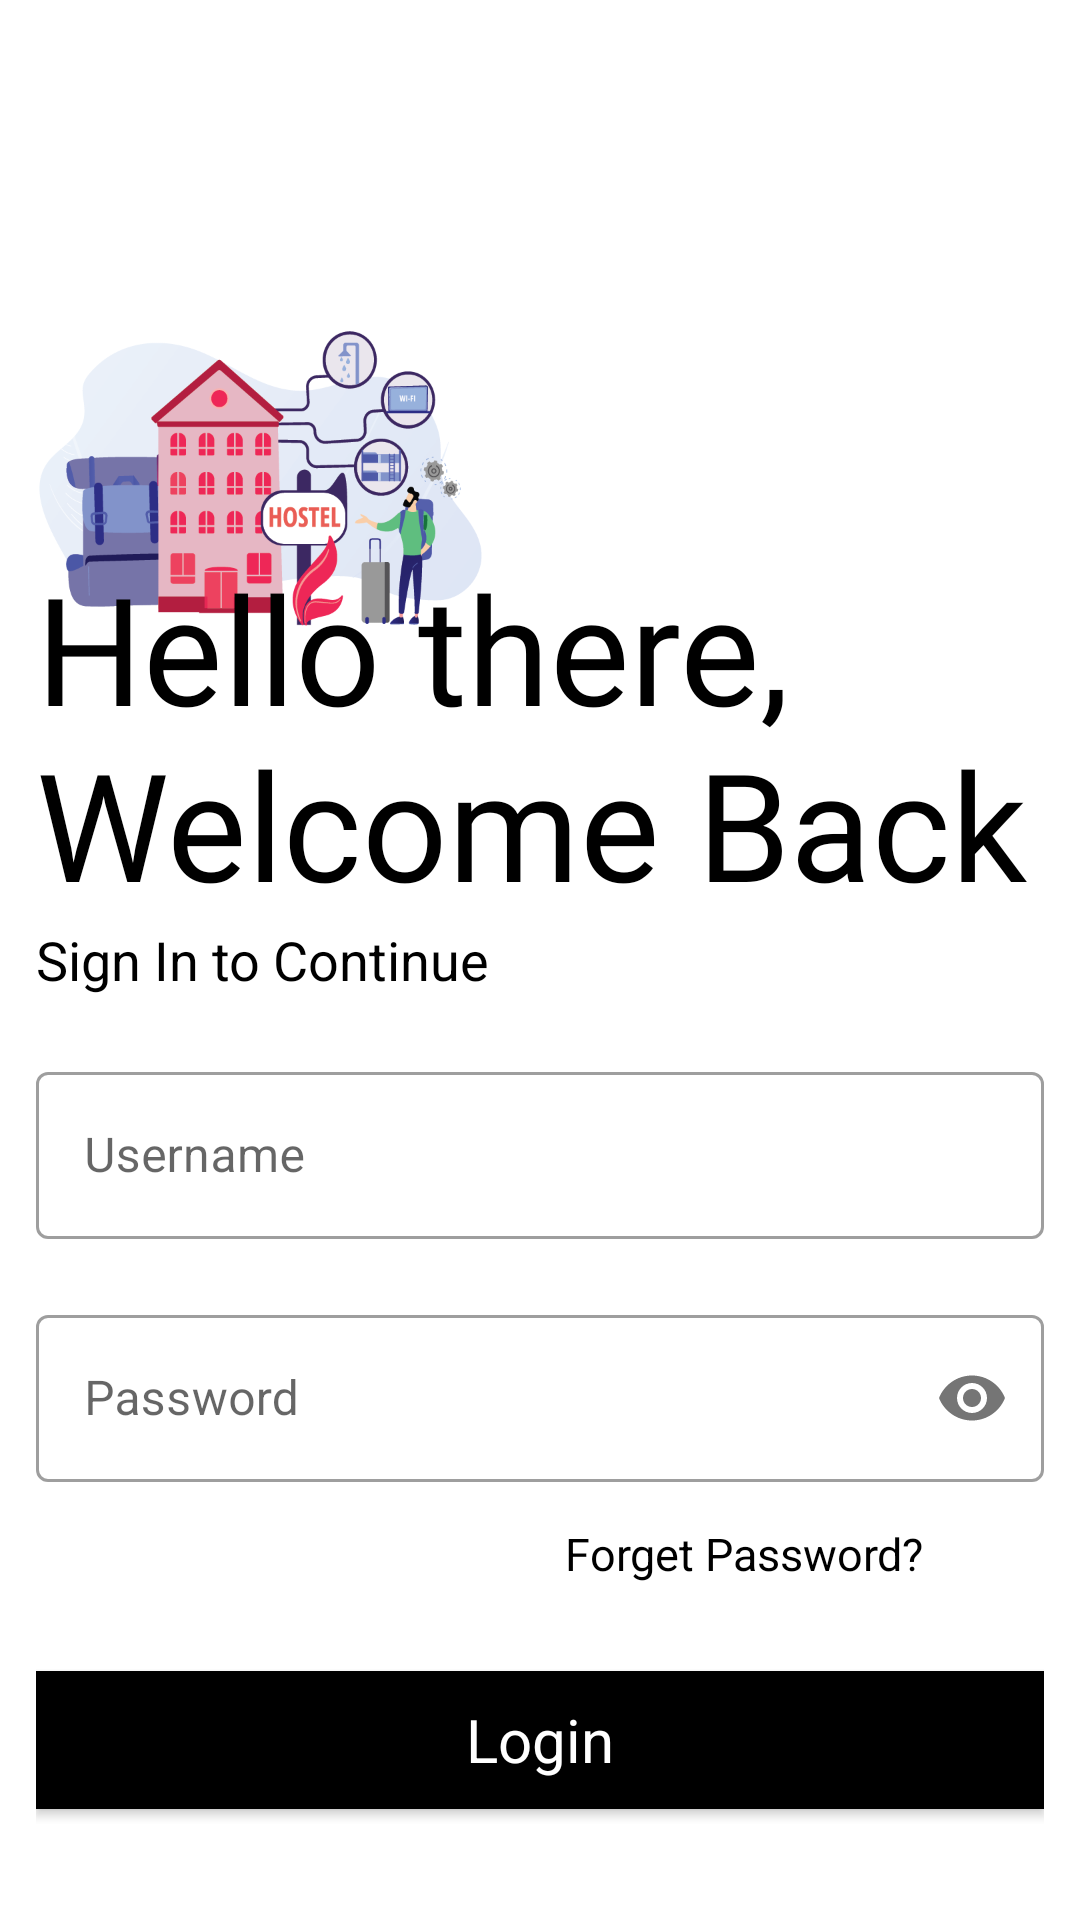

The Android layout XML behind this screen, and the referenced resources:
<!-- AndroidManifest.xml: application theme Theme.HostelManagmentSystemApp -->
<!-- res/layout/activity_login.xml -->
<?xml version="1.0" encoding="utf-8"?>
<LinearLayout xmlns:android="http://schemas.android.com/apk/res/android"
    xmlns:app="http://schemas.android.com/apk/res-auto"
    xmlns:tools="http://schemas.android.com/tools"
    android:layout_width="match_parent"
    android:layout_height="match_parent"
    tools:context="com.example.hostelmanagmentsystemapp.Login"
    android:orientation="vertical"
    android:padding="12dp">


    <ImageView
        android:layout_marginTop="70dp"
        android:layout_width="150dp"
        android:layout_height="150dp"
        android:layout_marginBottom="-50dp"
        android:transitionName="logo_image"
        android:src="@drawable/hostel"
        android:id="@+id/LogiImage"/>

    <TextView
        android:id="@+id/logo_name"
        android:transitionName="logo_text"
        android:layout_width="wrap_content"
        android:layout_height="wrap_content"
        android:text="Hello there, Welcome Back"
        android:textSize="50dp"
        android:fontFamily="@font/bangers"
        android:textColor="#000"/>

    <TextView
        android:id="@+id/slogo_name"
        android:layout_width="wrap_content"
        android:layout_height="wrap_content"
        android:text="Sign In to Continue"
        android:transitionName="logo_desc"
        android:textColor="#000"
        android:textSize="18dp" />

    <LinearLayout
        android:layout_width="match_parent"
        android:layout_height="wrap_content"
        android:layout_marginTop="20dp"
        android:layout_marginBottom="20dp"
        android:orientation="vertical">

        <com.google.android.material.textfield.TextInputLayout
            android:layout_width="match_parent"
            android:layout_height="wrap_content"
            android:id="@+id/username"
            android:textColor="@color/black"
            style="@style/Widget.MaterialComponents.TextInputLayout.OutlinedBox"
            android:hint="Username">

            <com.google.android.material.textfield.TextInputEditText
                android:layout_width="match_parent"
                android:layout_height="wrap_content"
                android:textColor="@color/black"
                android:transitionName="user_tran"
                android:inputType="text"/>

        </com.google.android.material.textfield.TextInputLayout>

        <com.google.android.material.textfield.TextInputLayout
            android:layout_width="match_parent"
            android:layout_height="wrap_content"
            android:id="@+id/password"
            style="@style/Widget.MaterialComponents.TextInputLayout.OutlinedBox"
            app:passwordToggleEnabled="true"
            android:hint="Password"
            android:layout_marginTop="20dp">

            <com.google.android.material.textfield.TextInputEditText
                android:layout_width="match_parent"
                android:layout_height="wrap_content"
                android:textColor="@color/black"
                android:inputType="textPassword"
                android:transitionName="password_tran"/>

        </com.google.android.material.textfield.TextInputLayout>

        <Button
            android:layout_width="200dp"
            android:layout_height="wrap_content"
            style="@style/Widget.MaterialComponents.TextInputLayout.OutlinedBox"
            android:text="Forget Password?"
            android:textSize="15sp"
            android:background="#00000000"
            android:textColor="@color/black"
            android:layout_gravity="right"
            android:elevation="0dp"/>

        <Button
            android:layout_width="match_parent"
            android:layout_height="wrap_content"
            android:id="@+id/login_btn"
            style="@style/Widget.MaterialComponents.TextInputLayout.OutlinedBox"
            android:textSize="20sp"
            android:text="Login"
            android:textColor="#fff"
            android:background="#000"
            android:layout_marginTop="15dp"
            android:layout_marginBottom="5dp"
            android:transitionName="button_tran"/>


        <ProgressBar
            android:layout_width="24dp"
            android:layout_height="wrap_content"
            android:id="@+id/progress_bar"
            android:layout_gravity="center"
            android:layout_marginTop="12dp"
            android:visibility="gone"/>

        <Button
            android:id="@+id/singup_screen"
            android:layout_width="match_parent"
            android:layout_height="wrap_content"
            android:layout_gravity="right"
            android:text="New User? SIGN UP"
            android:textColor="#000"
            android:background="#00000000"
            android:elevation="0dp"
            android:transitionName="login_tran"
            />



    </LinearLayout>




</LinearLayout>
<!-- resources referenced by this layout -->
<resources>
  <color name="black">#FF000000</color>
  <!-- drawable hostel: png bitmap (drawable, 60663 bytes) -->
  <style name="Theme.HostelManagmentSystemApp" parent="Theme.MaterialComponents.DayNight.DarkActionBar">
          
          <item name="colorPrimary">@color/purple_500</item>
          <item name="colorPrimaryVariant">@color/purple_700</item>
          <item name="colorOnPrimary">@color/white</item>
          
          <item name="colorSecondary">@color/teal_200</item>
          <item name="colorSecondaryVariant">@color/teal_700</item>
          <item name="colorOnSecondary">@color/black</item>
          
          <item name="android:statusBarColor">?attr/colorPrimaryVariant</item>
          
      </style>
  <color name="purple_500">#FF6200EE</color>
  <color name="purple_700">#FF3700B3</color>
  <color name="white">#FFFFFFFF</color>
  <color name="teal_200">#FF03DAC5</color>
  <color name="teal_700">#FF018786</color>
</resources>
